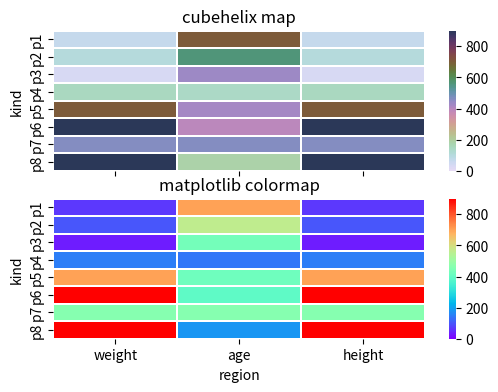
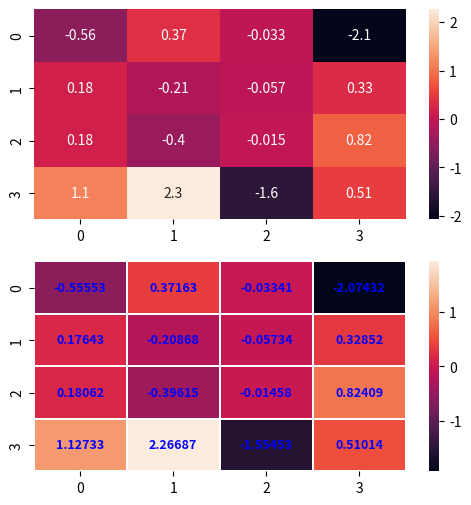
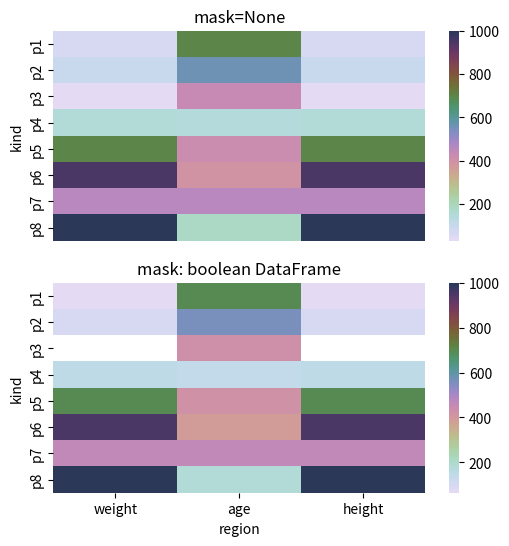

Source code (Python) for these figures, in order:
import matplotlib.pyplot as plt
import seaborn as sns
import pandas as pd
import numpy as np

f, (ax1, ax2) = plt.subplots(figsize=(6, 4), nrows=2)
dict1 = {'weight': [65, 100, 32, 150, 700, 950, 463, 1000], 'age': [700, 560, 430, 139, 421, 392, 462, 182],
         'height': [65, 100, 32, 150, 700, 950, 463, 1000]}
df = pd.DataFrame(data=dict1, index=["p1", "p2", "p3", "p4", "p5", "p6", "p7", "p8"])

# cmap用cubehelix map颜色
cmap = sns.cubehelix_palette(start=1.5, rot=3, gamma=0.8, as_cmap=True)
# pt = df.corr()  # pt为数据框或者是协方差矩阵
sns.heatmap(df, linewidths=0.05, ax=ax1, vmax=900, vmin=0, cmap=cmap)
ax1.set_title('cubehelix map')
ax1.set_xlabel('')
ax1.set_xticklabels([])  # 设置x轴图例为空值
ax1.set_ylabel('kind')

# cmap用matplotlib colormap
sns.heatmap(df, linewidths=0.05, ax=ax2, vmax=900, vmin=0, cmap='rainbow')
# rainbow为 matplotlib 的colormap名称
ax2.set_title('matplotlib colormap')
ax2.set_xlabel('region')
ax2.set_ylabel('kind')
# plt.show()

# 色块带数字
np.random.seed(20180316)
x = np.random.randn(4, 4)
f, (ax1, ax2) = plt.subplots(figsize=(6, 6), nrows=2)
# ax控制子图坐标
sns.heatmap(x, annot=True, ax=ax1)
# sns.heatmap(x, annot=True, fmt='.5f', ax=ax2, annot_kws={'size': 9, 'weight': 'bold', 'color': 'blue'})
# plt.show()

# 色块之间带间隔线
sns.heatmap(x, annot=True, fmt='.5f', linewidths=1.1, linecolor='white',
            annot_kws={'size': 9, 'weight': 'bold', 'color': 'blue'}, robust=True)

f, (ax1, ax2) = plt.subplots(figsize=(6, 6), nrows=2)
# mask掩盖值
p1 = sns.heatmap(df, ax=ax1, cmap=cmap, xticklabels=False, mask=None)
ax1.set_title('mask=None')
ax1.set_ylabel('kind')

p2 = sns.heatmap(df, ax=ax2, cmap=cmap, xticklabels=True, mask=(df < 60))
# mask对pt进行布尔型转化,结果为True的位置用白色覆盖
ax2.set_title('mask: boolean DataFrame')
ax2.set_xlabel('region')
ax2.set_ylabel('kind')

plt.show()
